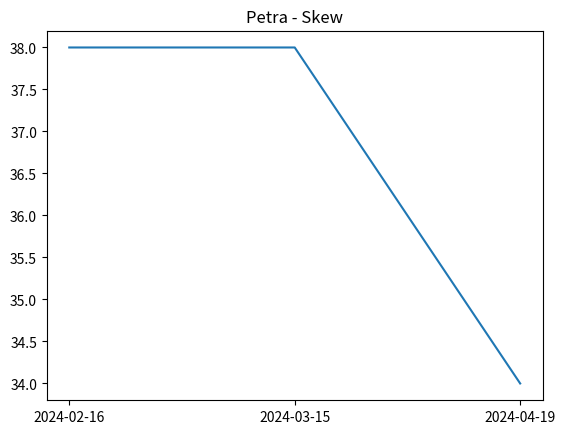

Write the Python code that produced this figure.
import matplotlib.pyplot as plt
# Cria uma lista com os vencimentos
vencimentos = ["2024-02-16", "2024-03-15", "2024-04-19"]

# Cria uma lista com as porcentagens de strikes
porcentagens = [38.0, 38.0, 34.0]

# Cria um gráfico de barras
plt.plot(vencimentos, porcentagens)

# Adiciona um título ao gráfico
plt.title("Petra - Skew")

# Exibe o gráfico
plt.show()